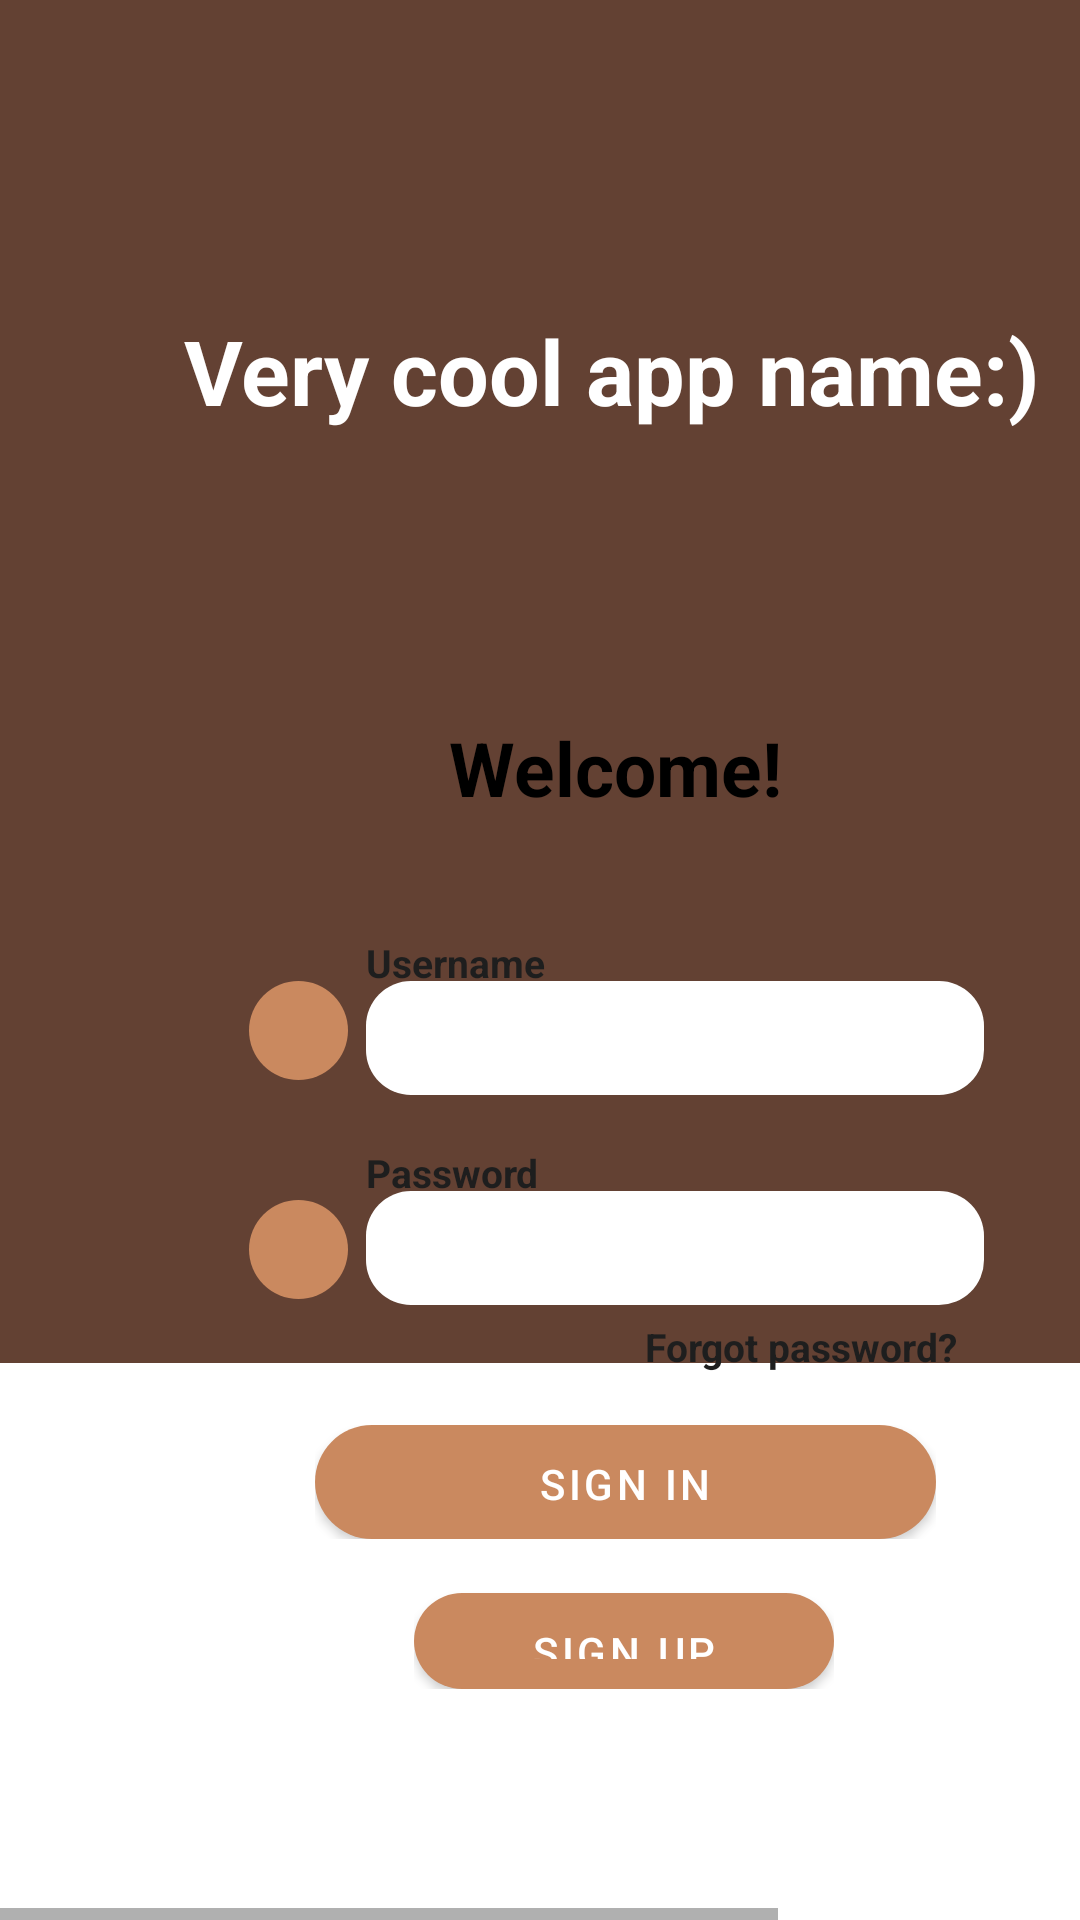

Here is an Android app screen rendered from its layout file. Give the layout XML and the strings, colors and styles it references.
<!-- AndroidManifest.xml: application theme Theme.FoodApplication -->
<!-- res/layout/login.xml -->
<HorizontalScrollView xmlns:android="http://schemas.android.com/apk/res/android"
	xmlns:tools="http://schemas.android.com/tools"
	android:layout_width="match_parent"
	android:layout_height="match_parent">

	<ScrollView
		android:id="@+id/login_page"
		android:layout_width="match_parent"
		android:layout_height="match_parent">

		<RelativeLayout
			android:id="@+id/content_container"
			android:layout_width="match_parent"
			android:layout_height="wrap_content">


			<RelativeLayout
				android:id="@+id/page_login_cont"
				android:layout_width="match_parent"
				android:layout_height="wrap_content"
				android:layout_marginStart="0dp"
				android:layout_marginTop="0dp"
				android:visibility="visible">

				<View
					android:id="@+id/_bg_nude"
					android:layout_width="500dp"
					android:layout_height="800dp"
					android:layout_marginStart="0dp"
					android:layout_marginTop="0dp"
					android:background="@drawable/_bg_color_nude"
					android:visibility="visible" />

				<View
					android:id="@+id/top"
					android:layout_width="500dp"
					android:layout_height="570dp"
					android:layout_marginStart="0dp"
					android:layout_marginTop="-116dp"
					android:background="@drawable/top_shape" />

				<TextView
					android:id="@+id/_app_name"
					android:layout_width="417dp"
					android:layout_height="89dp"
					android:layout_gravity="center_horizontal|center"
					android:layout_marginLeft="-5dp"
					android:layout_marginTop="79dp"
					android:gravity="center"
					android:text="Very cool app name:)"
					android:textColor="@color/__app_name__color"
					android:textSize="30sp"
					android:textStyle="bold" />


				<RelativeLayout
					android:id="@+id/login_box"
					android:layout_width="wrap_content"
					android:layout_height="wrap_content"
					android:layout_marginStart="45dp"
					android:layout_marginTop="216dp"
					android:gravity="center">

					<View
						android:id="@+id/login_box_green"
						android:layout_width="320dp"
						android:layout_height="379dp"
						android:layout_marginStart="0dp"
						android:layout_marginTop="0dp"
						android:background="@drawable/box_shape_yellow" />

					<TextView
						android:id="@+id/forgot_password_"
						android:layout_width="135.3dp"
						android:layout_height="19.3dp"
						android:layout_marginLeft="170dp"
						android:layout_marginTop="224dp"
						android:text="Forgot password?"
						android:textColor="@color/forgot_password__color"
						android:textSize="13sp"
						android:textStyle="bold" />


					<RelativeLayout
						android:id="@+id/sign_up_button"
						android:layout_width="wrap_content"
						android:layout_height="wrap_content"
						android:layout_marginStart="93dp"
						android:layout_marginTop="314dp">

						<View
							android:id="@+id/_bg__sign_up_button_ek1"
							android:layout_width="140dp"
							android:layout_height="33dp"
							android:layout_marginStart="-113dp"
							android:layout_marginTop="-530dp" />

						<Button
							android:id="@+id/rectangle_up"
							android:layout_width="140dp"
							android:layout_height="32.15dp"
							android:layout_marginStart="0dp"
							android:layout_marginTop="1dp"
							android:background="@drawable/button_color"
							android:text="Sign up" />

					</RelativeLayout>


					<RelativeLayout
						android:id="@+id/sign_in_button"
						android:layout_width="wrap_content"
						android:layout_height="wrap_content"
						android:layout_marginStart="60dp"
						android:layout_marginTop="259dp">

						<View
							android:id="@+id/_bg__sign_in_button_ek1"
							android:layout_width="207dp"
							android:layout_height="38dp"
							android:layout_marginStart="-80dp"
							android:layout_marginTop="-475dp" />

						<Button
							android:id="@+id/rectangle_in"
							android:layout_width="207dp"
							android:layout_height="38dp"
							android:layout_marginStart="0dp"
							android:layout_marginTop="0dp"
							android:background="@drawable/button_color"
							android:text="Sign in" />

					</RelativeLayout>


					<RelativeLayout
						android:id="@+id/password"
						android:layout_width="wrap_content"
						android:layout_height="wrap_content"
						android:layout_marginStart="38dp"
						android:layout_marginTop="166dp">

						<EditText
							android:id="@+id/write_password"
							android:layout_width="206dp"
							android:layout_height="38dp"
							android:layout_marginStart="39dp"
							android:layout_marginTop="15dp"
							android:background="@drawable/write_shape_white"
							android:inputType="textPassword" />

						<View
							android:id="@+id/ellipse1"
							android:layout_width="33dp"
							android:layout_height="33dp"
							android:layout_marginStart="0dp"
							android:layout_marginTop="18dp"
							android:background="@drawable/ellipse_shape" />

						<TextView
							android:id="@+id/password_text"
							android:layout_width="135.3dp"
							android:layout_height="19.3dp"
							android:layout_marginLeft="39dp"
							android:layout_marginTop="0dp"
							android:text="Password"
							android:textColor="@color/forgot_password__color"
							android:textSize="13sp"
							android:textStyle="bold" />

					</RelativeLayout>


					<RelativeLayout
						android:id="@+id/username"
						android:layout_width="wrap_content"
						android:layout_height="wrap_content"
						android:layout_marginStart="38dp"
						android:layout_marginTop="96dp">

						<EditText
							android:id="@+id/write_username"
							android:layout_width="206dp"
							android:layout_height="38dp"
							android:layout_marginStart="39dp"
							android:layout_marginTop="15dp"
							android:background="@drawable/write_shape_white" />

						<View
							android:id="@+id/ellipse1.2"
							android:layout_width="33dp"
							android:layout_height="33dp"
							android:layout_marginStart="0dp"
							android:layout_marginTop="15dp"
							android:background="@drawable/ellipse_shape" />

						<TextView
							android:id="@+id/username_text"
							android:layout_width="135.3dp"
							android:layout_height="19.3dp"
							android:layout_marginLeft="39dp"
							android:layout_marginTop="0dp"
							android:text="Username"
							android:textColor="@color/forgot_password__color"
							android:textSize="13sp"
							android:textStyle="bold" />

					</RelativeLayout>

					<TextView
						android:id="@+id/welcome_"
						android:layout_width="208dp"
						android:layout_height="55.5dp"
						android:layout_gravity="center_horizontal|center"
						android:layout_marginLeft="56dp"
						android:layout_marginTop="12dp"
						android:gravity="center"
						android:text="Welcome!"
						android:textColor="@color/_bg__login_box_ek1_color"
						android:textSize="25sp"
						android:textStyle="bold" />

					
					<TextView
						android:id="@+id/error_message"
						android:layout_width="160dp"
						android:layout_height="45dp"
						android:layout_gravity="center_horizontal|center"
						android:layout_marginLeft="80dp"
						android:layout_marginTop="60dp"
						android:text="Įvesti neteisingi duomenys"
						android:textAlignment="center"
						android:textColor="#FF0000"
						android:textSize="16sp"
						android:textStyle="bold"
						android:visibility="invisible" />

				</RelativeLayout>

			</RelativeLayout>
		</RelativeLayout>

	</ScrollView>
</HorizontalScrollView>
<!-- resources referenced by this layout -->
<resources>
  <color name="__app_name__color">#FFFFFF</color>
  <color name="_bg__login_box_ek1_color">#000000</color>
  <color name="forgot_password__color">#1E1E1E</color>
  <!-- drawable button_color (drawable-nodpi) -->
  <?xml version="1.0" encoding="utf-8"?>
  <shape xmlns:android="http://schemas.android.com/apk/res/android"
  	android:shape="rectangle" >
  	<corners android:radius="30dp" />
  	<solid android:color="@color/button_color" />
  </shape>
  <!-- drawable ellipse_shape (drawable-nodpi) -->
  <?xml version="1.0" encoding="utf-8"?>
  <shape xmlns:android="http://schemas.android.com/apk/res/android"
  	android:shape="oval" >
  	<solid android:color="@color/button_color" />
  </shape>
  <!-- drawable top_shape (drawable-nodpi) -->
  <?xml version="1.0" encoding="utf-8"?>
  <shape xmlns:android="http://schemas.android.com/apk/res/android"
  	android:shape="rectangle" >
  	<solid android:color="@color/top_color" />
  </shape>
  <!-- drawable write_shape_white (drawable-nodpi) -->
  <?xml version="1.0" encoding="utf-8"?>
  <shape xmlns:android="http://schemas.android.com/apk/res/android"
  	android:shape="rectangle" >
  	<corners android:radius="15dp" />
  	<solid android:color="@color/__app_name__color" />
  </shape>
  <style name="Theme.FoodApplication" parent="Theme.MaterialComponents.DayNight.DarkActionBar">
          
          <item name="colorPrimary">#CA895F</item>
          <item name="colorPrimaryVariant">@color/purple_700</item>
          <item name="colorOnPrimary">@color/white</item>
          
          <item name="colorSecondary">@color/teal_200</item>
          <item name="colorSecondaryVariant">@color/teal_700</item>
          <item name="colorOnSecondary">@color/black</item>
          
          <item name="android:statusBarColor">?attr/colorPrimaryVariant</item>
          
      </style>
  <color name="button_color">#CA895F</color>
  <color name="top_color">#634133</color>
  <color name="purple_700">#FF3700B3</color>
  <color name="white">#FFFFFFFF</color>
  <color name="teal_200">#FF03DAC5</color>
  <color name="teal_700">#FF018786</color>
  <color name="black">#FF000000</color>
</resources>
